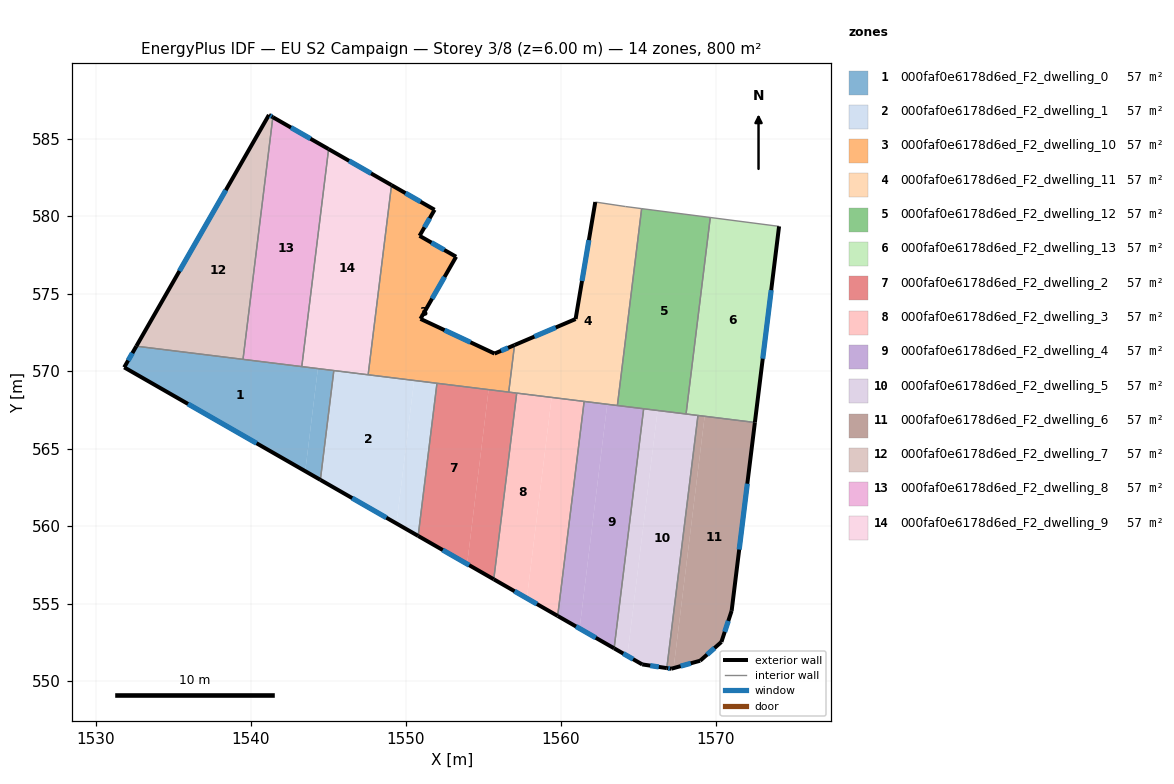
=== STOREY PLAN SPEC (per zone: floor XY polygon, exterior-wall plan segments, windows/doors) ===
zone 1: 000faf0e6178d6ed_F2_dwelling_0  (57.1 m²)
  floor: (1544.34, 570.16) (1543.53, 563.54) (1531.84, 570.24) (1532.62, 571.61)
  floor: (1545.37, 570.03) (1544.50, 562.98) (1543.53, 563.54) (1544.34, 570.16)
  exterior wall: (1531.84, 570.24) – (1544.50, 562.98)  [14.6 m]
    window: (1535.96, 567.88) – (1540.38, 565.34)  [5.3 m²]
  exterior wall: (1532.62, 571.61) – (1531.84, 570.24)  [1.6 m]
    window: (1532.37, 571.16) – (1532.10, 570.68)  [0.6 m²]
  interior walls: 4
zone 2: 000faf0e6178d6ed_F2_dwelling_1  (57.1 m²)
  floor: (1550.55, 569.39) (1549.41, 560.16) (1544.50, 562.98) (1545.37, 570.03)
  floor: (1552.03, 569.21) (1550.81, 559.36) (1549.41, 560.16) (1550.55, 569.39)
  exterior wall: (1544.50, 562.98) – (1550.81, 559.36)  [7.3 m]
    window: (1546.55, 561.80) – (1548.76, 560.54)  [2.7 m²]
  interior walls: 4
zone 3: 000faf0e6178d6ed_F2_dwelling_10  (57.1 m²)
  floor: (1551.87, 580.41) (1550.90, 578.73) (1553.26, 577.38) (1550.96, 573.37) (1555.74, 571.13) (1557.03, 571.68) (1556.66, 568.64) (1547.58, 569.76) (1549.09, 582.00)
  exterior wall: (1550.96, 573.37) – (1553.26, 577.38)  [4.6 m]
    window: (1551.71, 574.67) – (1552.51, 576.07)  [1.7 m²]
  exterior wall: (1555.74, 571.13) – (1550.96, 573.37)  [5.3 m]
    window: (1554.19, 571.86) – (1552.52, 572.64)  [1.9 m²]
  exterior wall: (1557.03, 571.68) – (1555.74, 571.13)  [1.4 m]
    window: (1556.61, 571.50) – (1556.16, 571.31)  [0.5 m²]
  exterior wall: (1551.87, 580.41) – (1549.09, 582.00)  [3.2 m]
    window: (1550.97, 580.93) – (1550.00, 581.48)  [1.2 m²]
  exterior wall: (1550.90, 578.73) – (1551.87, 580.41)  [1.9 m]
    window: (1551.22, 579.27) – (1551.56, 579.86)  [0.7 m²]
  exterior wall: (1553.26, 577.38) – (1550.90, 578.73)  [2.7 m]
    window: (1552.49, 577.82) – (1551.67, 578.29)  [1.0 m²]
  interior walls: 4
zone 4: 000faf0e6178d6ed_F2_dwelling_11  (57.1 m²)
  floor: (1565.23, 580.48) (1563.67, 567.78) (1556.66, 568.64) (1557.03, 571.68) (1560.97, 573.36) (1562.24, 580.91) (1564.18, 580.62)
  exterior wall: (1560.97, 573.36) – (1557.03, 571.68)  [4.3 m]
    window: (1559.69, 572.81) – (1558.31, 572.22)  [1.6 m²]
  exterior wall: (1562.24, 580.91) – (1560.97, 573.36)  [7.7 m]
    window: (1561.83, 578.45) – (1561.39, 575.81)  [2.8 m²]
  interior walls: 7
zone 5: 000faf0e6178d6ed_F2_dwelling_12  (57.1 m²)
  floor: (1569.66, 579.91) (1568.10, 567.23) (1563.67, 567.78) (1565.23, 580.48)
  interior walls: 5
zone 6: 000faf0e6178d6ed_F2_dwelling_13  (57.1 m²)
  floor: (1574.10, 579.34) (1572.54, 566.68) (1568.10, 567.23) (1569.66, 579.91)
  exterior wall: (1572.54, 566.68) – (1574.10, 579.34)  [12.8 m]
    window: (1573.05, 570.80) – (1573.59, 575.22)  [4.7 m²]
  interior walls: 4
zone 7: 000faf0e6178d6ed_F2_dwelling_2  (57.1 m²)
  floor: (1555.36, 568.80) (1553.97, 557.55) (1550.81, 559.36) (1552.03, 569.21)
  floor: (1557.17, 568.58) (1555.69, 556.56) (1553.97, 557.55) (1555.36, 568.80)
  exterior wall: (1550.81, 559.36) – (1555.69, 556.56)  [5.6 m]
    window: (1552.40, 558.45) – (1554.10, 557.47)  [2.1 m²]
  interior walls: 4
zone 8: 000faf0e6178d6ed_F2_dwelling_3  (57.1 m²)
  floor: (1559.42, 568.30) (1557.83, 555.34) (1555.69, 556.56) (1557.17, 568.58)
  floor: (1561.52, 568.04) (1559.82, 554.20) (1557.83, 555.34) (1559.42, 568.30)
  exterior wall: (1555.69, 556.56) – (1559.82, 554.20)  [4.8 m]
    window: (1557.03, 555.79) – (1558.47, 554.97)  [1.7 m²]
  interior walls: 3
zone 9: 000faf0e6178d6ed_F2_dwelling_4  (57.1 m²)
  floor: (1565.36, 567.57) (1563.46, 552.11) (1561.23, 553.39) (1563.01, 567.86)
  floor: (1563.01, 567.86) (1561.23, 553.39) (1559.82, 554.20) (1561.52, 568.04)
  exterior wall: (1559.82, 554.20) – (1563.46, 552.11)  [4.2 m]
    window: (1561.00, 553.52) – (1562.27, 552.79)  [1.5 m²]
  interior walls: 4
zone 10: 000faf0e6178d6ed_F2_dwelling_5  (57.1 m²)
  floor: (1566.26, 567.46) (1564.31, 551.62) (1563.46, 552.11) (1565.36, 567.57)
  floor: (1568.87, 567.13) (1566.86, 550.83) (1565.27, 551.07) (1564.31, 551.62) (1566.26, 567.46)
  exterior wall: (1565.27, 551.07) – (1566.86, 550.83)  [1.6 m]
    window: (1565.79, 550.99) – (1566.34, 550.91)  [0.6 m²]
  exterior wall: (1563.46, 552.11) – (1565.27, 551.07)  [2.1 m]
    window: (1564.05, 551.77) – (1564.68, 551.41)  [0.8 m²]
  interior walls: 4
zone 11: 000faf0e6178d6ed_F2_dwelling_6  (57.1 m²)
  floor: (1572.54, 566.68) (1571.04, 554.53) (1570.38, 552.52) (1569.01, 551.31) (1567.30, 550.83) (1569.30, 567.08)
  floor: (1569.30, 567.08) (1567.30, 550.83) (1567.14, 550.79) (1566.86, 550.83) (1568.87, 567.13)
  exterior wall: (1571.04, 554.53) – (1572.54, 566.68)  [12.2 m]
    window: (1571.53, 558.48) – (1572.05, 562.73)  [4.5 m²]
  exterior wall: (1570.38, 552.52) – (1571.04, 554.53)  [2.1 m]
    window: (1570.60, 553.17) – (1570.83, 553.87)  [0.8 m²]
  exterior wall: (1569.01, 551.31) – (1570.38, 552.52)  [1.8 m]
    window: (1569.46, 551.70) – (1569.94, 552.13)  [0.7 m²]
  exterior wall: (1567.14, 550.79) – (1569.01, 551.31)  [1.9 m]
    window: (1567.75, 550.96) – (1568.40, 551.14)  [0.7 m²]
  exterior wall: (1566.86, 550.83) – (1567.14, 550.79)  [0.3 m]
    window: (1566.95, 550.82) – (1567.05, 550.80)  [0.1 m²]
  interior walls: 2
zone 12: 000faf0e6178d6ed_F2_dwelling_7  (57.1 m²)
  floor: (1541.44, 586.38) (1539.51, 570.76) (1532.62, 571.61) (1541.18, 586.53)
  exterior wall: (1541.18, 586.53) – (1532.62, 571.61)  [17.2 m]
    window: (1538.40, 581.67) – (1535.41, 576.46)  [6.3 m²]
  exterior wall: (1541.44, 586.38) – (1541.18, 586.53)  [0.3 m]
    window: (1541.35, 586.43) – (1541.26, 586.48)  [0.1 m²]
  interior walls: 2
zone 13: 000faf0e6178d6ed_F2_dwelling_8  (57.1 m²)
  floor: (1545.03, 584.32) (1543.30, 570.29) (1539.51, 570.76) (1541.44, 586.38)
  exterior wall: (1545.03, 584.32) – (1541.44, 586.38)  [4.1 m]
    window: (1543.86, 584.99) – (1542.61, 585.71)  [1.5 m²]
  interior walls: 3
zone 14: 000faf0e6178d6ed_F2_dwelling_9  (57.1 m²)
  floor: (1549.09, 582.00) (1547.58, 569.76) (1543.30, 570.29) (1545.03, 584.32)
  exterior wall: (1549.09, 582.00) – (1545.03, 584.32)  [4.7 m]
    window: (1547.77, 582.76) – (1546.35, 583.57)  [1.7 m²]
  interior walls: 4

=== DERIVED (storey summary) ===
Building: EU S2 Campaign
Storey: 3 of 8  (floor level z = 6.00 m)
Storey gross floor area: 799.6 m²
Zones on this storey: 14
  - 000faf0e6178d6ed_F2_dwelling_0: floor 57.1 m²; exterior wall 16.2 m (48.5 m²); 2 window(s) 5.9 m²; WWR 12.2%
  - 000faf0e6178d6ed_F2_dwelling_1: floor 57.1 m²; exterior wall 7.3 m (21.8 m²); 1 window(s) 2.7 m²; WWR 12.2%
  - 000faf0e6178d6ed_F2_dwelling_10: floor 57.1 m²; exterior wall 19.2 m (57.5 m²); 6 window(s) 7.0 m²; WWR 12.2%
  - 000faf0e6178d6ed_F2_dwelling_11: floor 57.1 m²; exterior wall 11.9 m (35.8 m²); 2 window(s) 4.4 m²; WWR 12.2%
  - 000faf0e6178d6ed_F2_dwelling_12: floor 57.1 m²
  - 000faf0e6178d6ed_F2_dwelling_13: floor 57.1 m²; exterior wall 12.8 m (38.3 m²); 1 window(s) 4.7 m²; WWR 12.2%
  - 000faf0e6178d6ed_F2_dwelling_2: floor 57.1 m²; exterior wall 5.6 m (16.9 m²); 1 window(s) 2.1 m²; WWR 12.2%
  - 000faf0e6178d6ed_F2_dwelling_3: floor 57.1 m²; exterior wall 4.8 m (14.3 m²); 1 window(s) 1.7 m²; WWR 12.2%
  - 000faf0e6178d6ed_F2_dwelling_4: floor 57.1 m²; exterior wall 4.2 m (12.6 m²); 1 window(s) 1.5 m²; WWR 12.2%
  - 000faf0e6178d6ed_F2_dwelling_5: floor 57.1 m²; exterior wall 3.7 m (11.1 m²); 2 window(s) 1.4 m²; WWR 12.2%
  - 000faf0e6178d6ed_F2_dwelling_6: floor 57.1 m²; exterior wall 18.4 m (55.3 m²); 5 window(s) 6.8 m²; WWR 12.2%
  - 000faf0e6178d6ed_F2_dwelling_7: floor 57.1 m²; exterior wall 17.5 m (52.5 m²); 2 window(s) 6.4 m²; WWR 12.2%
  - 000faf0e6178d6ed_F2_dwelling_8: floor 57.1 m²; exterior wall 4.1 m (12.4 m²); 1 window(s) 1.5 m²; WWR 12.2%
  - 000faf0e6178d6ed_F2_dwelling_9: floor 57.1 m²; exterior wall 4.7 m (14.0 m²); 1 window(s) 1.7 m²; WWR 12.2%
Zone adjacency (shared interzone walls):
  - 000faf0e6178d6ed_F2_dwelling_0 ↔ 000faf0e6178d6ed_F2_dwelling_1
  - 000faf0e6178d6ed_F2_dwelling_0 ↔ 000faf0e6178d6ed_F2_dwelling_7
  - 000faf0e6178d6ed_F2_dwelling_0 ↔ 000faf0e6178d6ed_F2_dwelling_8
  - 000faf0e6178d6ed_F2_dwelling_0 ↔ 000faf0e6178d6ed_F2_dwelling_9
  - 000faf0e6178d6ed_F2_dwelling_1 ↔ 000faf0e6178d6ed_F2_dwelling_10
  - 000faf0e6178d6ed_F2_dwelling_1 ↔ 000faf0e6178d6ed_F2_dwelling_2
  - 000faf0e6178d6ed_F2_dwelling_1 ↔ 000faf0e6178d6ed_F2_dwelling_9
  - 000faf0e6178d6ed_F2_dwelling_10 ↔ 000faf0e6178d6ed_F2_dwelling_11
  - 000faf0e6178d6ed_F2_dwelling_10 ↔ 000faf0e6178d6ed_F2_dwelling_2
  - 000faf0e6178d6ed_F2_dwelling_10 ↔ 000faf0e6178d6ed_F2_dwelling_9
  - 000faf0e6178d6ed_F2_dwelling_11 ↔ 000faf0e6178d6ed_F2_dwelling_12
  - 000faf0e6178d6ed_F2_dwelling_11 ↔ 000faf0e6178d6ed_F2_dwelling_2
  - 000faf0e6178d6ed_F2_dwelling_11 ↔ 000faf0e6178d6ed_F2_dwelling_3
  - 000faf0e6178d6ed_F2_dwelling_11 ↔ 000faf0e6178d6ed_F2_dwelling_4
  - 000faf0e6178d6ed_F2_dwelling_12 ↔ 000faf0e6178d6ed_F2_dwelling_13
  - 000faf0e6178d6ed_F2_dwelling_12 ↔ 000faf0e6178d6ed_F2_dwelling_4
  - 000faf0e6178d6ed_F2_dwelling_12 ↔ 000faf0e6178d6ed_F2_dwelling_5
  - 000faf0e6178d6ed_F2_dwelling_13 ↔ 000faf0e6178d6ed_F2_dwelling_5
  - 000faf0e6178d6ed_F2_dwelling_13 ↔ 000faf0e6178d6ed_F2_dwelling_6
  - 000faf0e6178d6ed_F2_dwelling_2 ↔ 000faf0e6178d6ed_F2_dwelling_3
  - 000faf0e6178d6ed_F2_dwelling_3 ↔ 000faf0e6178d6ed_F2_dwelling_4
  - 000faf0e6178d6ed_F2_dwelling_4 ↔ 000faf0e6178d6ed_F2_dwelling_5
  - 000faf0e6178d6ed_F2_dwelling_5 ↔ 000faf0e6178d6ed_F2_dwelling_6
  - 000faf0e6178d6ed_F2_dwelling_7 ↔ 000faf0e6178d6ed_F2_dwelling_8
  - 000faf0e6178d6ed_F2_dwelling_8 ↔ 000faf0e6178d6ed_F2_dwelling_9